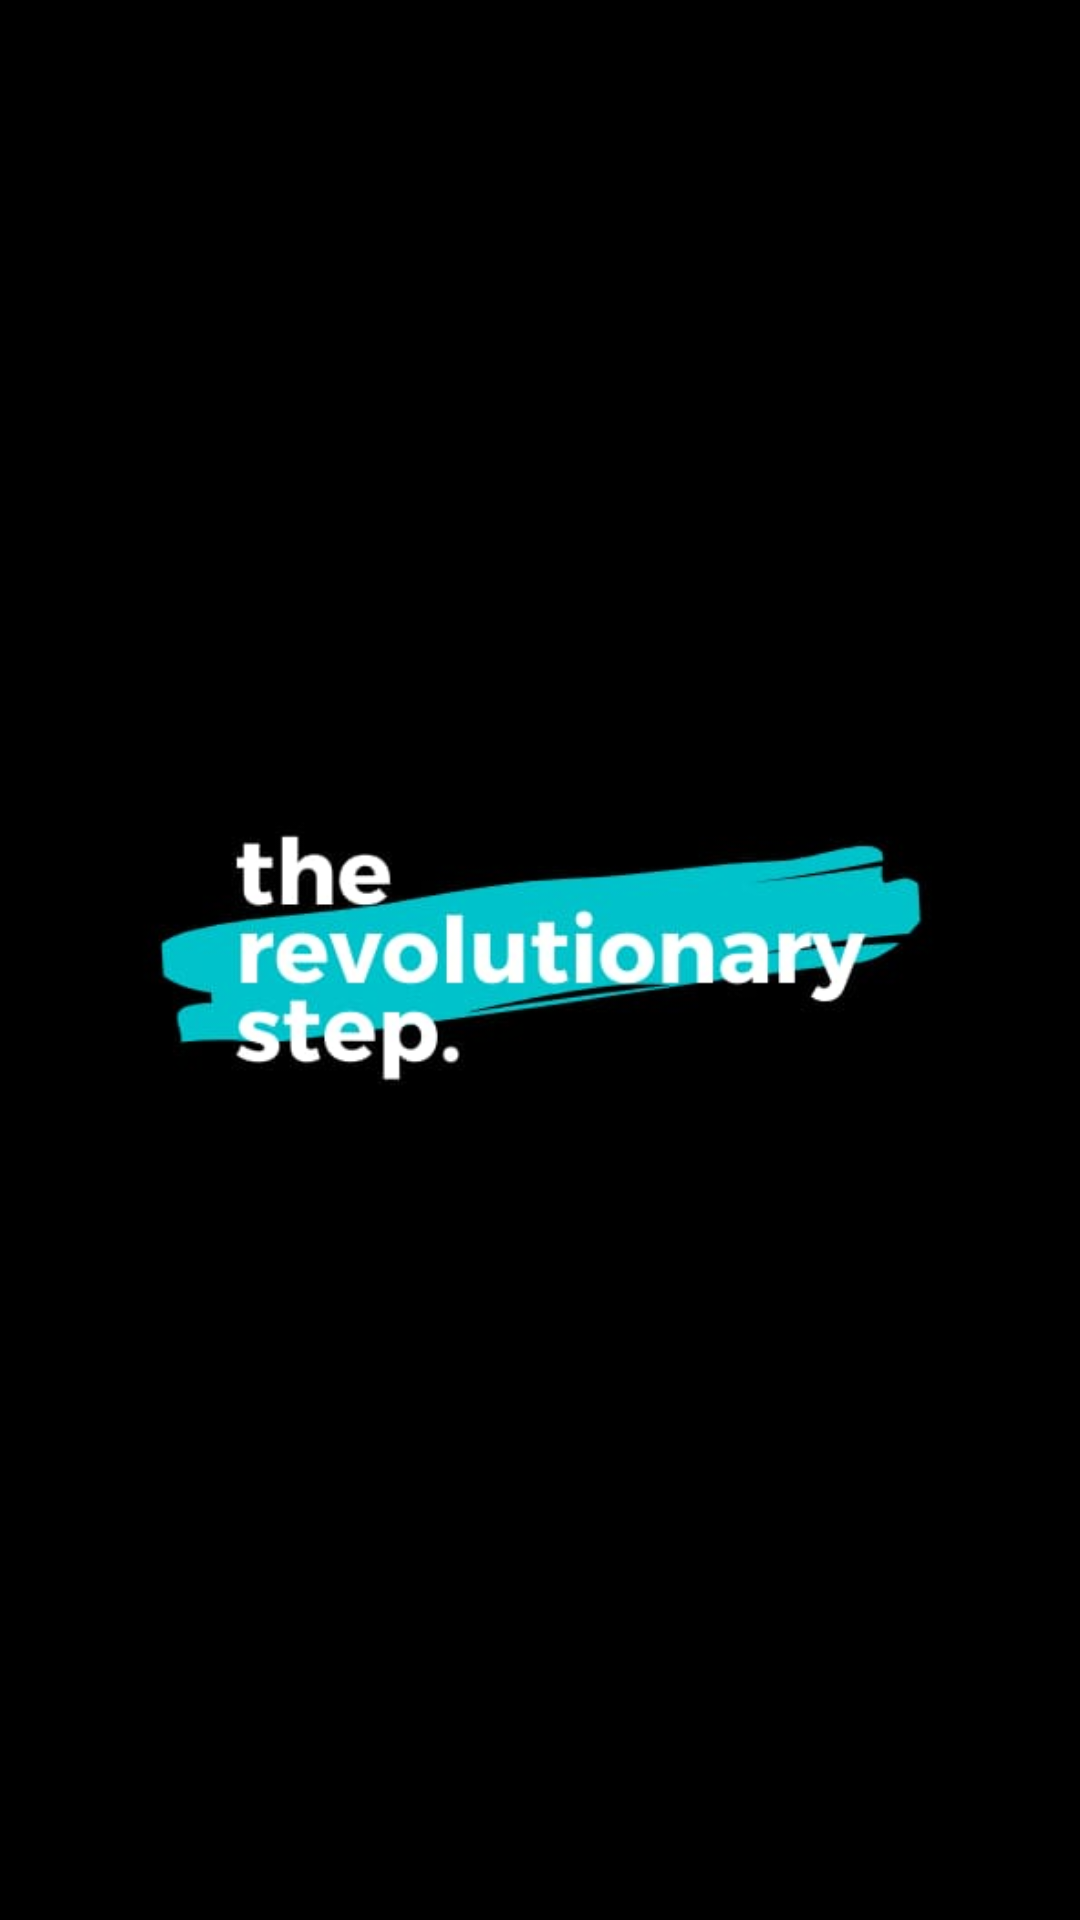

This screen was rendered from an Android layout file. Write that file and the resources it references.
<!-- AndroidManifest.xml: application theme Theme.TheRevolutionaryStep -->
<!-- res/layout/activity_main.xml -->
<?xml version="1.0" encoding="utf-8"?>
<androidx.constraintlayout.widget.ConstraintLayout xmlns:android="http://schemas.android.com/apk/res/android"
    xmlns:app="http://schemas.android.com/apk/res-auto"
    xmlns:tools="http://schemas.android.com/tools"
    android:layout_width="match_parent"
    android:layout_height="match_parent"
    tools:context=".SplashScreen"
    android:background="@color/black">

    <ImageView
        android:id="@+id/imageView"
        android:layout_width="409dp"
        android:layout_height="304dp"
        android:layout_marginTop="172dp"
        android:src="@drawable/trslogo"
        app:layout_constraintEnd_toEndOf="parent"
        app:layout_constraintStart_toStartOf="parent"
        app:layout_constraintTop_toTopOf="parent" />
</androidx.constraintlayout.widget.ConstraintLayout>
<!-- resources referenced by this layout -->
<resources>
  <color name="black">#FF000000</color>
  <!-- drawable trslogo: jpeg bitmap (drawable-v24, 12492 bytes) -->
  <style name="Theme.TheRevolutionaryStep" parent="Theme.MaterialComponents.DayNight.DarkActionBar">
          
          <item name="colorPrimary">@color/black</item>
          <item name="colorPrimaryVariant">@color/black</item>
          <item name="colorOnPrimary">@color/white</item>
          
          <item name="colorSecondary">@color/teal_200</item>
          <item name="colorSecondaryVariant">@color/teal_700</item>
          <item name="colorOnSecondary">@color/black</item>
          
          <item name="android:statusBarColor" tools:targetApi="l">?attr/colorPrimaryVariant</item>
          
      </style>
  <color name="white">#FFFFFFFF</color>
  <color name="teal_200">#FF03DAC5</color>
  <color name="teal_700">#FF018786</color>
</resources>
